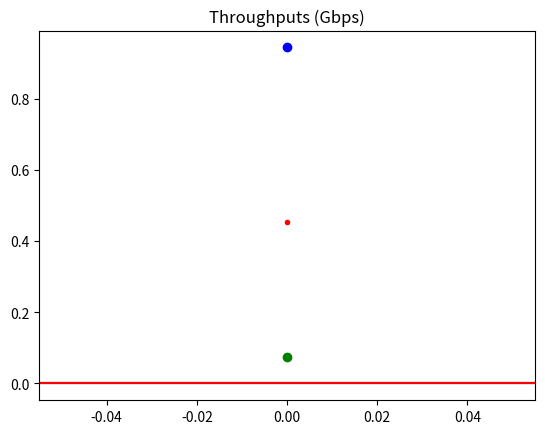

This figure's Python source: (Note: this script raises an exception after producing the figure.)

import numpy as np
import matplotlib.pyplot as plt


# Just to set a fixed value for the axes: (xmin, xmax, ymin, ymax)
# plt.axis([0, 10, 0, 1])

plt.figure()
plt.title("Throughputs (Gbps)")
global mean_line1
global mean_line2
global mean_line3

mean_line1 = plt.axhline(y=0, color="blue")
mean_line2 = plt.axhline(y=0, color="green")
mean_line3 = plt.axhline(y=0, color="red")

# Inspired by Velimir Mlaker answer available at
# https://stackoverflow.com/questions/11874767/how-do-i-plot-in-real-time-in-a-while-loop
# CC BY-SA 4.0
def plot_throughput(timestamp, throughput1, throughput2, throughput3, mean1, mean2, mean3, mean_line1=mean_line1, mean_line2=mean_line2, mean_line3=mean_line3):
    plt.scatter(timestamp, throughput1, color="blue")
    plt.scatter(timestamp, throughput2, color="green")
    plt.scatter(timestamp, throughput3, color="red", marker=".") 
    mean_line1.set_ydata(mean1)
    mean_line2.set_ydata(mean2)
    mean_line3.set_ydata(mean3)
    plt.legend([f"Optimal   | mean: {round(mean1, 2)}", f"Predicted | mean: {round(mean2, 2)}", f"Random   | mean: {round(mean3, 2)}"], loc="upper left")
    plt.pause(0.05)


if __name__ == "__main__":
    all_throughput1 = []
    all_throughput2 = []
    all_throughput3 = []
    for timestamp in range(10):
        throughput1 = np.random.random()
        throughput2 = np.random.random()
        throughput3 = np.random.random()
        all_throughput1.append(throughput1)
        all_throughput2.append(throughput2)
        all_throughput3.append(throughput3)
        mean1 = np.mean(all_throughput1)
        mean2 = np.mean(all_throughput2)
        mean3 = np.mean(all_throughput3)
        plot_throughput(timestamp, throughput1, throughput2, throughput3, mean1, mean2, mean3)
        plt.legend(["Optimal", "Predicted", "Random"], loc="upper left")

    plt.show()